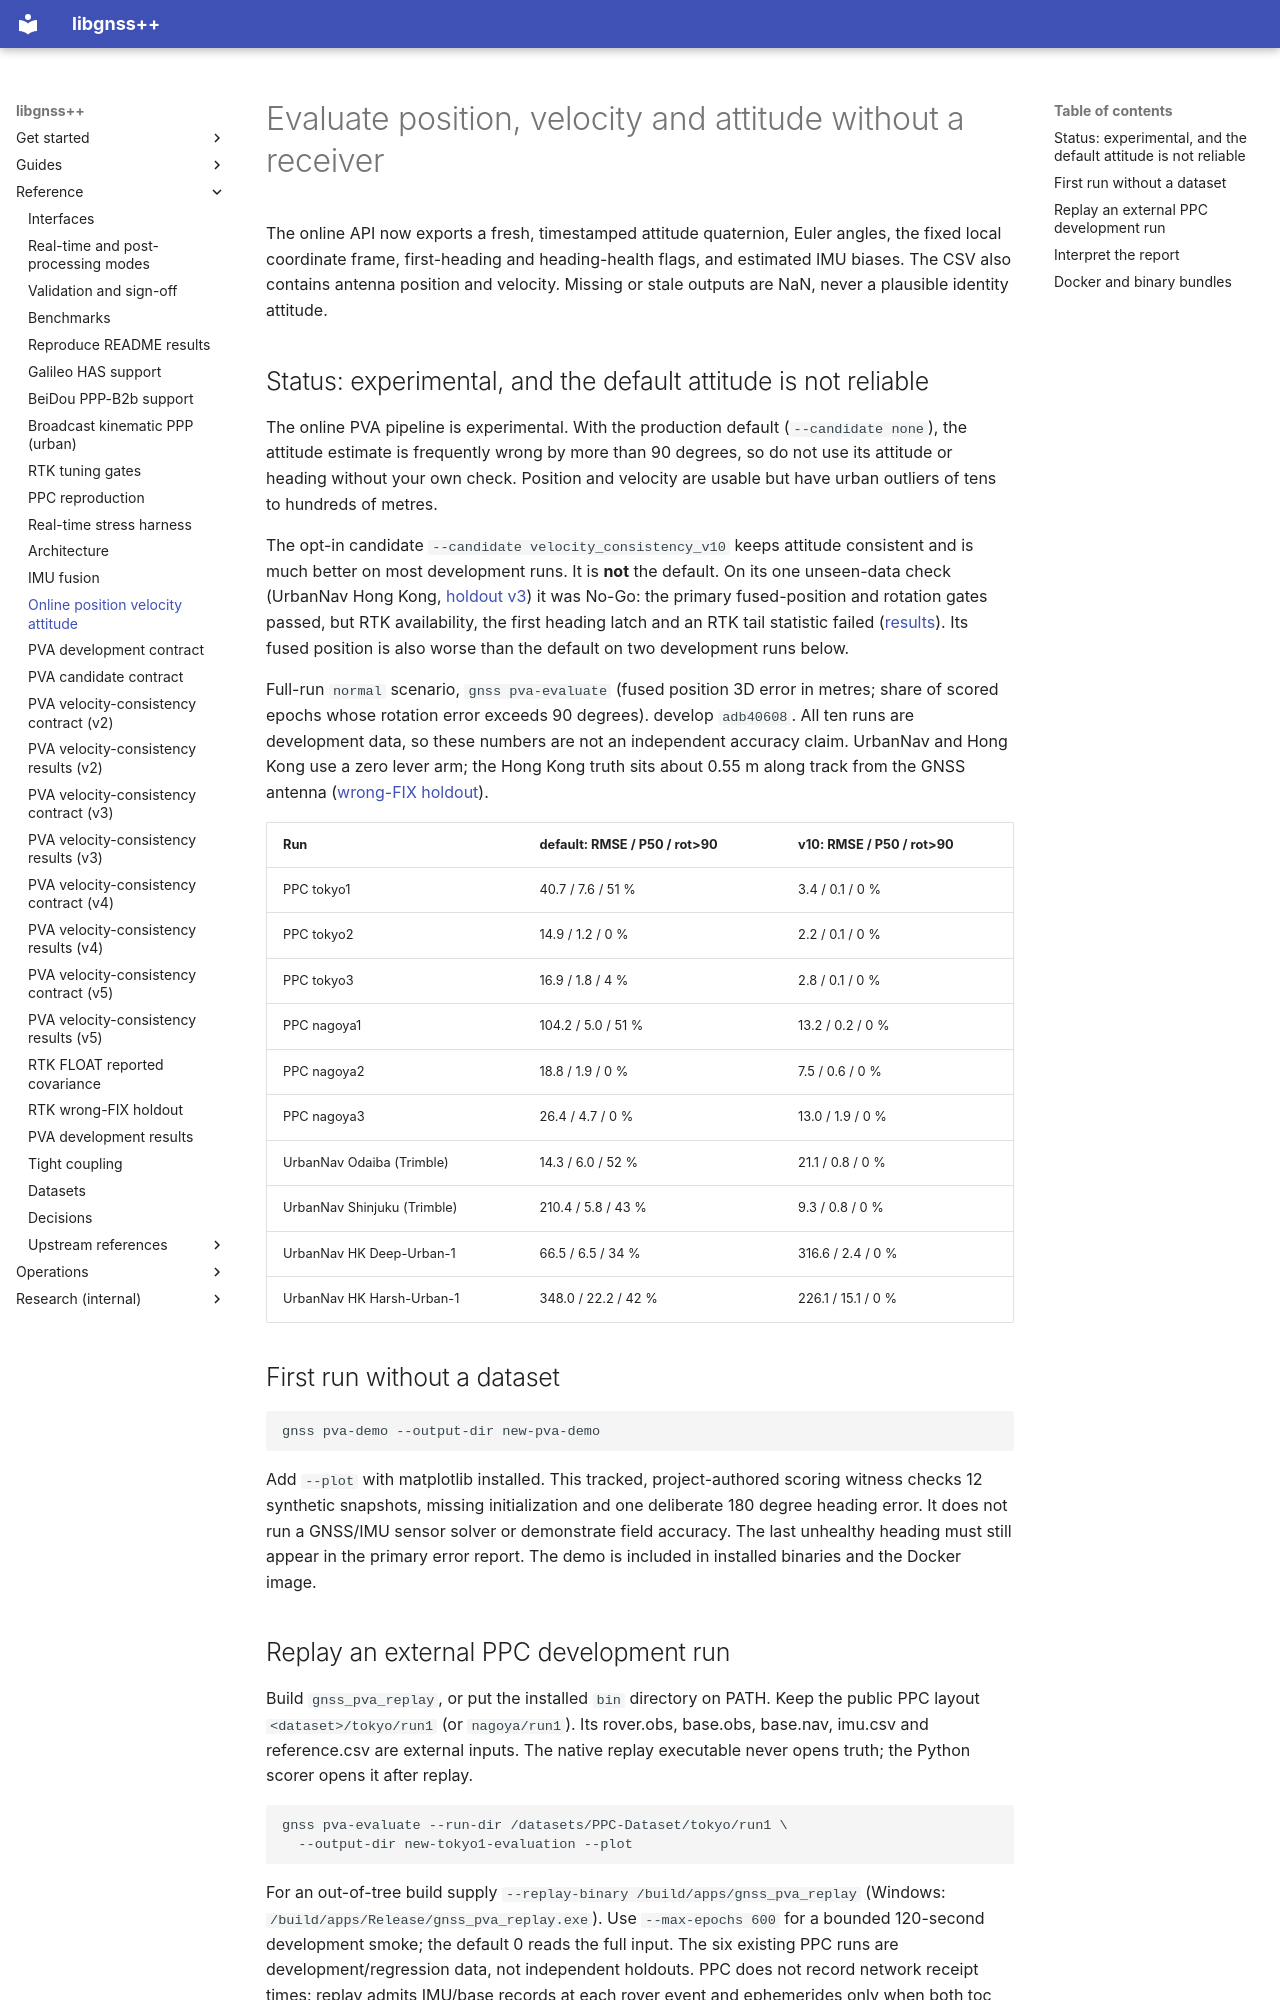

repository: rsasaki0109/gnssplusplus-library · page: online_pva/index.html · generator: mkdocs

# Evaluate position, velocity and attitude without a receiver

The online API now exports a fresh, timestamped attitude quaternion, Euler
angles, the fixed local coordinate frame, first-heading and heading-health
flags, and estimated IMU biases. The CSV also contains antenna position and
velocity. Missing or stale outputs are NaN, never a plausible identity attitude.

## Status: experimental, and the default attitude is not reliable

The online PVA pipeline is experimental. With the production default
(`--candidate none`), the attitude estimate is frequently wrong by more than
90 degrees, so do not use its attitude or heading without your own check.
Position and velocity are usable but have urban outliers of tens to hundreds
of metres.

The opt-in candidate `--candidate velocity_consistency_v10` keeps attitude
consistent and is much better on most development runs. It is **not** the
default. On its one unseen-data check (UrbanNav Hong Kong,
[holdout v3](online_pva_default_switch_holdout_v3.md)) it was No-Go: the primary
fused-position and rotation gates passed, but RTK availability, the first
heading latch and an RTK tail statistic failed
([results](online_pva_default_switch_holdout_v3_results.md)). Its fused
position is also worse than the default on two development runs below.

Full-run `normal` scenario, `gnss pva-evaluate` (fused position 3D error in
metres; share of scored epochs whose rotation error exceeds 90 degrees).
develop `adb40608`. All ten runs are development data, so these numbers are
not an independent accuracy claim. UrbanNav and Hong Kong use a zero lever arm;
the Hong Kong truth sits about 0.55 m along track from the GNSS antenna
([wrong-FIX holdout](rtk_wrong_fix_holdout.md#hong-kong-truth-is-not-at-the-antenna)).

| Run | default: RMSE / P50 / rot>90 | v10: RMSE / P50 / rot>90 |
|---|---|---|
| PPC tokyo1 | 40.7 / 7.6 / 51 % | 3.4 / 0.1 / 0 % |
| PPC tokyo2 | 14.9 / 1.2 / 0 % | 2.2 / 0.1 / 0 % |
| PPC tokyo3 | 16.9 / 1.8 / 4 % | 2.8 / 0.1 / 0 % |
| PPC nagoya1 | 104.2 / 5.0 / 51 % | 13.2 / 0.2 / 0 % |
| PPC nagoya2 | 18.8 / 1.9 / 0 % | 7.5 / 0.6 / 0 % |
| PPC nagoya3 | 26.4 / 4.7 / 0 % | 13.0 / 1.9 / 0 % |
| UrbanNav Odaiba (Trimble) | 14.3 / 6.0 / 52 % | 21.1 / 0.8 / 0 % |
| UrbanNav Shinjuku (Trimble) | 210.4 / 5.8 / 43 % | 9.3 / 0.8 / 0 % |
| UrbanNav HK Deep-Urban-1 | 66.5 / 6.5 / 34 % | 316.6 / 2.4 / 0 % |
| UrbanNav HK Harsh-Urban-1 | 348.0 / 22.2 / 42 % | 226.1 / 15.1 / 0 % |

## First run without a dataset

```sh
gnss pva-demo --output-dir new-pva-demo
```

Add `--plot` with matplotlib installed. This tracked, project-authored scoring
witness checks 12 synthetic snapshots, missing initialization and one
deliberate 180 degree heading error. It does not run a GNSS/IMU sensor solver
or demonstrate field accuracy. The last unhealthy heading must still appear
in the primary error report. The demo is included in installed binaries and
the Docker image.

## Replay an external PPC development run

Build `gnss_pva_replay`, or put the installed `bin` directory on PATH. Keep
the public PPC layout `<dataset>/tokyo/run1` (or `nagoya/run1`). Its rover.obs,
base.obs, base.nav, imu.csv and reference.csv are external inputs. The native
replay executable never opens truth; the Python scorer opens it after replay.

```sh
gnss pva-evaluate --run-dir /datasets/PPC-Dataset/tokyo/run1 \
  --output-dir new-tokyo1-evaluation --plot
```

For an out-of-tree build supply
`--replay-binary /build/apps/gnss_pva_replay` (Windows:
`/build/apps/Release/gnss_pva_replay.exe`). Use `--max-epochs 600` for a bounded
120-second development smoke; the default 0 reads the full input. The six
existing PPC runs are development/regression data, not independent holdouts.
PPC does not record network receipt times: replay admits IMU/base records at
each rover event and ephemerides only when both toc and tof have passed.
This preserves source-time causality but does not prove live network latency.

For fixed scenarios append `--scenario gnss_outage --start-s 60 --duration-s 10`
or `--scenario imu_gap --start-s 60 --duration-s 4`. GNSS outage withholds the
rover observations; IMU gap omits the sensor samples and exercises filter
reset/reinitialization. `--scenario loose_only` disables the tight time-update
feedback as an ablation. `--candidate vehicle_nhc_latched_v1` is a frozen,
opt-in vehicle experiment; it does not select production defaults.

The new output directory contains `score.json`, `errors.csv`, hash manifest,
replay log/metadata and raw `replay/pva.csv`; `--plot` adds `errors.png`.
For score-only use:

```sh
gnss pva-evaluate --estimate recorded-pva.csv --reference reference.csv \
  --output-dir new-score
```
